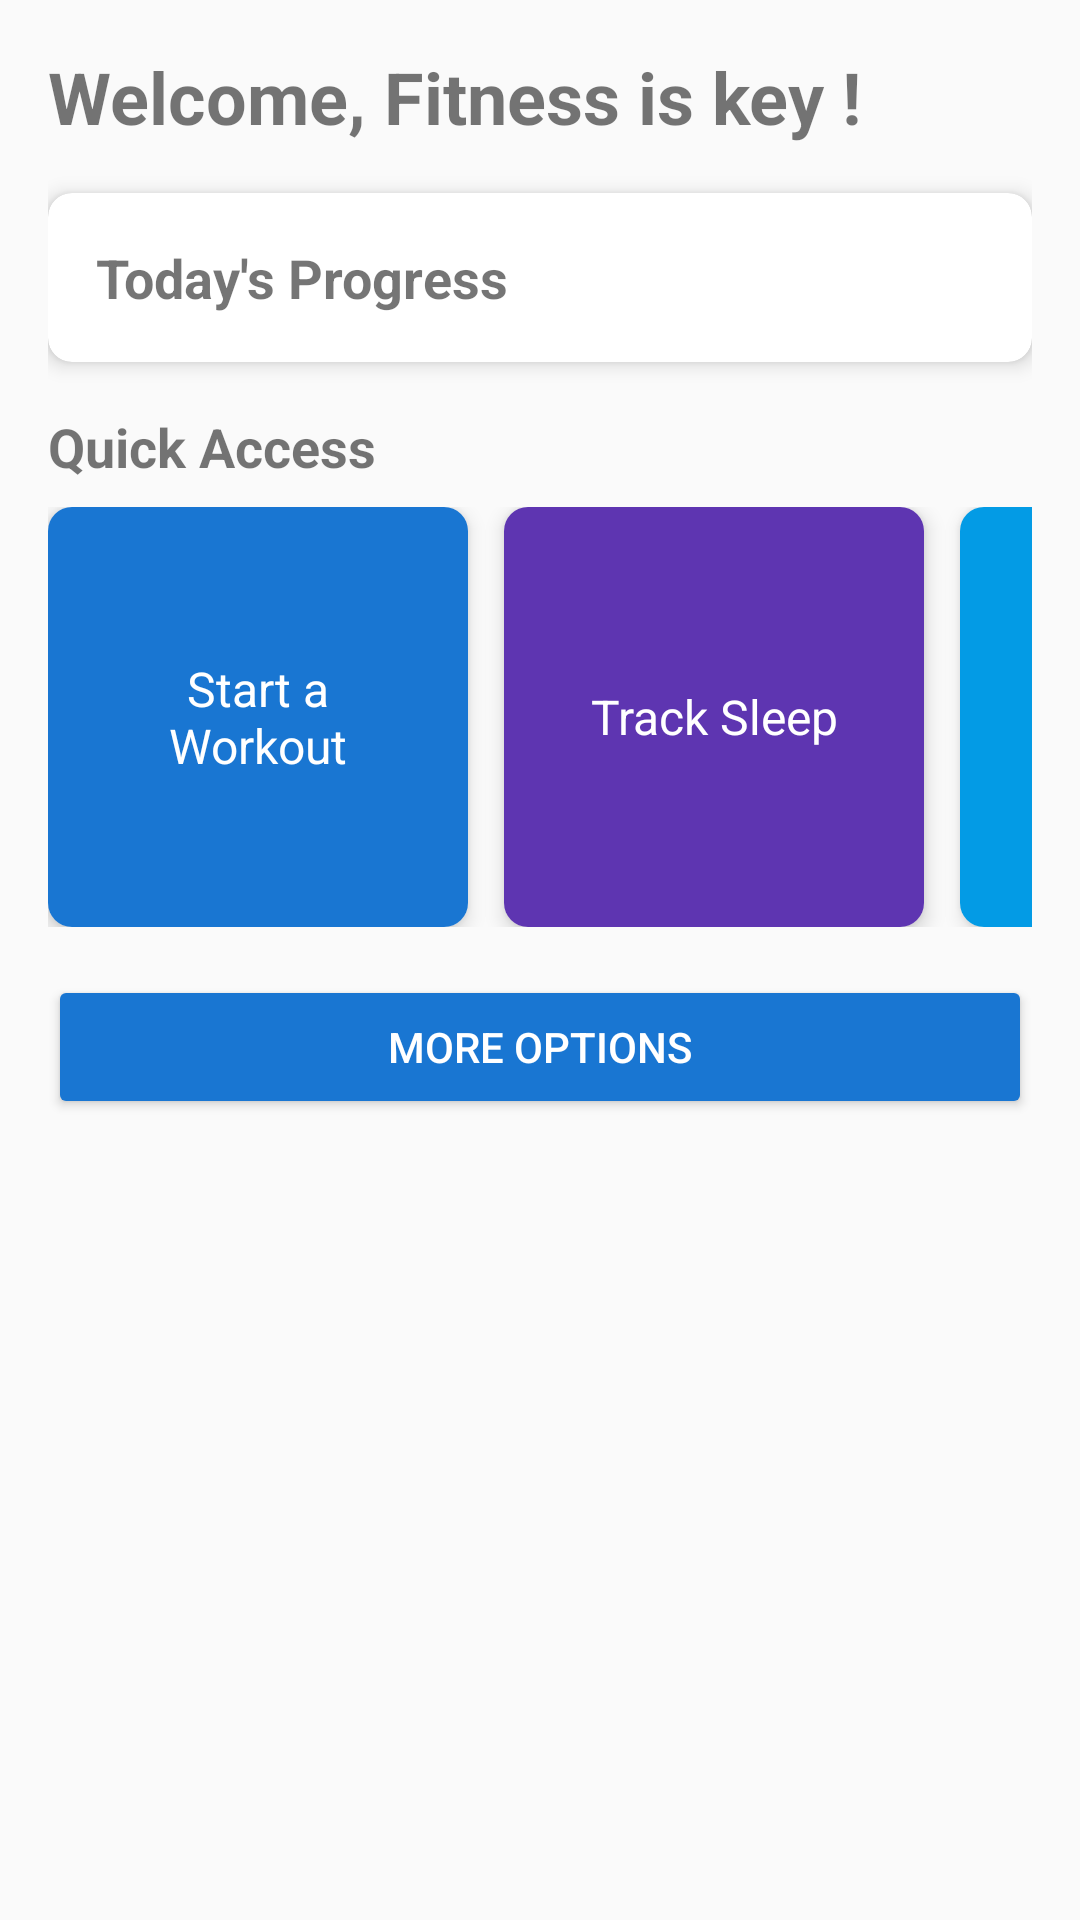

Write the Android layout XML for this screen, with the resource values it uses.
<!-- AndroidManifest.xml: application theme AppTheme -->
<!-- res/layout/fragment_home.xml -->
<?xml version="1.0" encoding="utf-8"?>
<ScrollView xmlns:android="http://schemas.android.com/apk/res/android"
    xmlns:app="http://schemas.android.com/apk/res-auto"
    android:layout_width="match_parent"
    android:layout_height="match_parent"
    android:fillViewport="true">

    <LinearLayout
        android:layout_width="match_parent"
        android:layout_height="wrap_content"
        android:orientation="vertical"
        android:padding="16dp">

        <TextView
            android:layout_width="match_parent"
            android:layout_height="wrap_content"
            android:text="Welcome, Fitness is key !"
            android:textSize="24sp"
            android:textStyle="bold"
            android:layout_marginBottom="16dp"/>
        <androidx.cardview.widget.CardView
            android:layout_width="match_parent"
            android:layout_height="wrap_content"
            android:layout_marginBottom="16dp"
            app:cardCornerRadius="8dp"
            app:cardElevation="4dp">

            <LinearLayout
                android:layout_width="match_parent"
                android:layout_height="wrap_content"
                android:orientation="vertical"
                android:padding="16dp">

                <TextView
                    android:layout_width="match_parent"
                    android:layout_height="wrap_content"
                    android:text="Today's Progress"
                    android:textSize="18sp"
                    android:textStyle="bold"/>
            </LinearLayout>
        </androidx.cardview.widget.CardView>

        <TextView
            android:layout_width="match_parent"
            android:layout_height="wrap_content"
            android:text="Quick Access"
            android:textSize="18sp"
            android:textStyle="bold"
            android:layout_marginBottom="8dp"/>
        <HorizontalScrollView
            android:layout_width="match_parent"
            android:layout_height="wrap_content"
            android:scrollbars="none"
            android:layout_marginBottom="16dp">

            <LinearLayout
                android:layout_width="wrap_content"
                android:layout_height="wrap_content"
                android:orientation="horizontal">
                <androidx.cardview.widget.CardView
                    android:id="@+id/card_start_workout"
                    android:layout_width="140dp"
                    android:layout_height="140dp"
                    android:layout_marginEnd="12dp"
                    app:cardCornerRadius="8dp"
                    app:cardElevation="4dp">

                    <LinearLayout
                        android:layout_width="match_parent"
                        android:layout_height="match_parent"
                        android:orientation="vertical"
                        android:gravity="center"
                        android:padding="16dp"
                        android:background="@color/colorPrimary">

                        <TextView
                            android:layout_width="wrap_content"
                            android:layout_height="wrap_content"
                            android:text="Start a Workout"
                            android:textColor="@android:color/white"
                            android:textSize="16sp"
                            android:gravity="center"/>
                    </LinearLayout>
                </androidx.cardview.widget.CardView>

                
                <androidx.cardview.widget.CardView
                    android:id="@+id/card_track_sleep"
                    android:layout_width="140dp"
                    android:layout_height="140dp"
                    android:layout_marginEnd="12dp"
                    app:cardCornerRadius="8dp"
                    app:cardElevation="4dp">
                    
                    <LinearLayout
                        android:layout_width="match_parent"
                        android:layout_height="match_parent"
                        android:orientation="vertical"
                        android:gravity="center"
                        android:padding="16dp"
                        android:background="#5E35B1">

                        <TextView
                            android:layout_width="wrap_content"
                            android:layout_height="wrap_content"
                            android:text="Track Sleep"
                            android:textColor="@android:color/white"
                            android:textSize="16sp"
                            android:gravity="center"/>
                    </LinearLayout>
                </androidx.cardview.widget.CardView>

                <androidx.cardview.widget.CardView
                    android:id="@+id/card_log_water"
                    android:layout_width="140dp"
                    android:layout_height="140dp"
                    android:layout_marginEnd="12dp"
                    app:cardCornerRadius="8dp"
                    app:cardElevation="4dp">
                    <LinearLayout
                        android:layout_width="match_parent"
                        android:layout_height="match_parent"
                        android:orientation="vertical"
                        android:gravity="center"
                        android:padding="16dp"
                        android:background="#039BE5">

                        <TextView
                            android:layout_width="wrap_content"
                            android:layout_height="wrap_content"
                            android:text="Log Water Intake"
                            android:textColor="@android:color/white"
                            android:textSize="16sp"
                            android:gravity="center"/>
                    </LinearLayout>
                </androidx.cardview.widget.CardView>

                <androidx.cardview.widget.CardView
                    android:id="@+id/card_nutrition"
                    android:layout_width="140dp"
                    android:layout_height="140dp"
                    android:layout_marginEnd="12dp"
                    app:cardCornerRadius="8dp"
                    app:cardElevation="4dp">

                    <LinearLayout
                        android:layout_width="match_parent"
                        android:layout_height="match_parent"
                        android:orientation="vertical"
                        android:gravity="center"
                        android:padding="16dp"
                        android:background="#E53935">

                        <TextView
                            android:layout_width="wrap_content"
                            android:layout_height="wrap_content"
                            android:text="Track meals"
                            android:textColor="@android:color/white"
                            android:textSize="16sp"
                            android:gravity="center"/>
                    </LinearLayout>
                </androidx.cardview.widget.CardView>

                
                <androidx.cardview.widget.CardView
                    android:id="@+id/card_heart_rate"
                    android:layout_width="140dp"
                    android:layout_height="140dp"
                    app:cardCornerRadius="8dp"
                    app:cardElevation="4dp">
                    
                    <LinearLayout
                        android:layout_width="match_parent"
                        android:layout_height="match_parent"
                        android:orientation="vertical"
                        android:gravity="center"
                        android:padding="16dp"
                        android:background="#FF6F00">

                        <TextView
                            android:layout_width="wrap_content"
                            android:layout_height="wrap_content"
                            android:text="Heart Rate"
                            android:textColor="@android:color/white"
                            android:textSize="16sp"
                            android:gravity="center"/>
                    </LinearLayout>
                </androidx.cardview.widget.CardView>
            </LinearLayout>
        </HorizontalScrollView>

        <Button
            android:id="@+id/btn_open_bottom_sheet"
            android:layout_width="match_parent"
            android:layout_height="wrap_content"
            android:backgroundTint="@color/colorPrimary"
            android:text="More Options"
            android:textColor="@android:color/white"
            android:padding="12dp" />

    </LinearLayout>
</ScrollView>
<!-- resources referenced by this layout -->
<resources>
  <color name="colorPrimary">#1976D2</color>
  <style name="AppTheme" parent="Theme.AppCompat.Light.NoActionBar">
          <item name="colorPrimary">@color/colorPrimary</item>
          <item name="colorPrimaryDark">@color/colorPrimaryDark</item>
          <item name="colorAccent">@color/colorAccent</item>
      </style>
  <color name="colorPrimaryDark">#0D47A1</color>
  <color name="colorAccent">#E91E63</color>
</resources>
